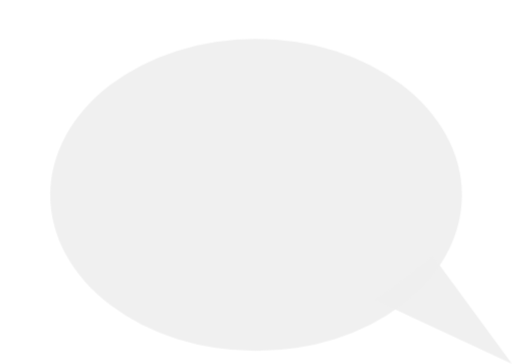
t = 0.00 s
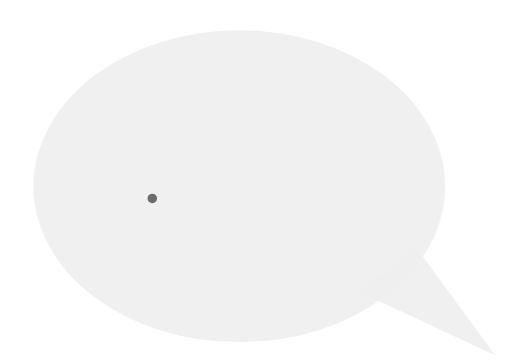
t = 0.60 s
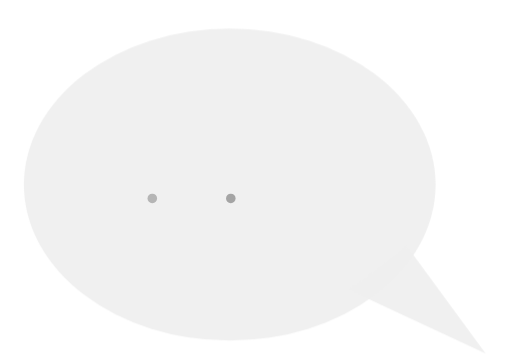
t = 1.25 s
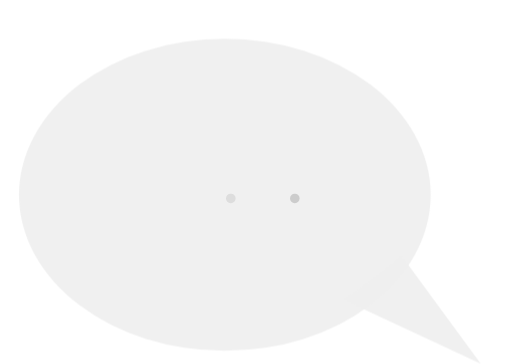
t = 1.80 s
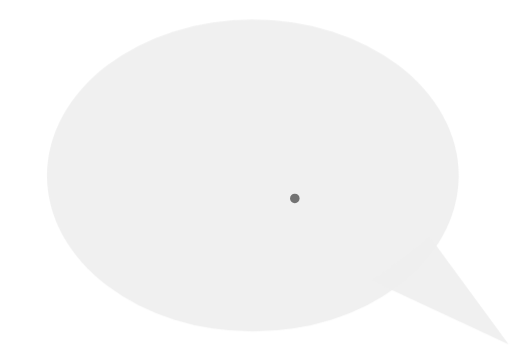
t = 2.40 s
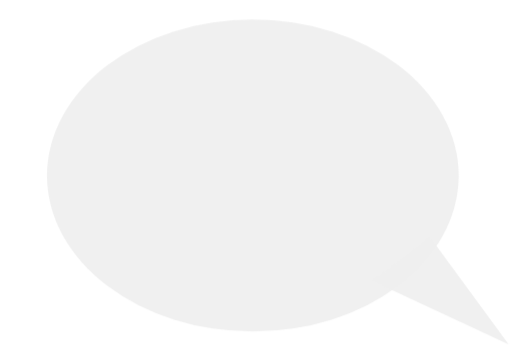
t = 3.00 s

The animated SVG that drew these frames (rendered in a browser with its animation timeline set to each time). Animation: 4 CSS @keyframes rules; one cycle of 3.00 s.

<svg id="end5k3u1jou1" xmlns="http://www.w3.org/2000/svg" xmlns:xlink="http://www.w3.org/1999/xlink" viewBox="0 0 159.130000 113" shape-rendering="geometricPrecision" text-rendering="geometricPrecision"><style><![CDATA[#end5k3u1jou7_to {animation: end5k3u1jou7_to__to 3000ms linear 1 normal forwards}@keyframes end5k3u1jou7_to__to { 0% {transform: translate(0px,0px);animation-timing-function: cubic-bezier(0.420000,0,0.580000,1)} 33.333333% {transform: translate(-7.811133px,-4.013599px);animation-timing-function: cubic-bezier(0.420000,0,0.580000,1)} 60% {transform: translate(-9.703758px,-0.039136px);animation-timing-function: cubic-bezier(0.420000,0,0.580000,1)} 80% {transform: translate(-1.008452px,-6.020390px)} 100% {transform: translate(-1.008452px,-6.020390px)} }#end5k3u1jou12 {animation: end5k3u1jou12_c_o 3000ms linear 1 normal forwards}@keyframes end5k3u1jou12_c_o { 0% {opacity: 0;animation-timing-function: cubic-bezier(0.420000,0,0.580000,1)} 26.666667% {opacity: 1;animation-timing-function: cubic-bezier(0.420000,0,0.580000,1)} 53.333333% {opacity: 0} 100% {opacity: 0} }#end5k3u1jou14 {animation: end5k3u1jou14_c_o 3000ms linear 1 normal forwards}@keyframes end5k3u1jou14_c_o { 0% {opacity: 0} 33.333333% {opacity: 0;animation-timing-function: cubic-bezier(0.420000,0,0.580000,1)} 50% {opacity: 1;animation-timing-function: cubic-bezier(0.420000,0,0.580000,1)} 63.333333% {opacity: 0} 100% {opacity: 0} }#end5k3u1jou16 {animation: end5k3u1jou16_c_o 3000ms linear 1 normal forwards}@keyframes end5k3u1jou16_c_o { 0% {opacity: 0} 53.333333% {opacity: 0;animation-timing-function: cubic-bezier(0.420000,0,0.580000,1)} 73.333333% {opacity: 1;animation-timing-function: cubic-bezier(0.420000,0,0.580000,1)} 96.666667% {opacity: 0} 100% {opacity: 0} }]]></style><defs><clipPath id="end5k3u1jou2"><rect id="end5k3u1jou3" width="1920" height="1080" rx="0" ry="0" fill="none" stroke="none" stroke-width="1"/></clipPath></defs><g id="end5k3u1jou4"><g id="end5k3u1jou5" clip-path="url(#end5k3u1jou2)"><g id="end5k3u1jou6"><g id="end5k3u1jou7_to" transform="translate(0,0)"><g id="end5k3u1jou7" transform="translate(0,0)"><g id="end5k3u1jou8"><path id="end5k3u1jou9" style="isolation:isolate" d="M931.172339,497.886712L906.542384,464.050000C906.542384,464.050000,902.445393,467.611759,897.916298,471.059542C893.387203,474.507325,888.410000,477.841131,888.410000,477.841131Z" transform="matrix(1.00294603262500 0.00057908046269 -0.00057337564660 0.99306550127442 -774.50013316000025 -381.97331428999979)" opacity="0.95" fill="rgb(239,239,239)" stroke="none" stroke-width="1"/><ellipse id="end5k3u1jou10" style="isolation:isolate" rx="63.981524" ry="48.472858" transform="matrix(1 0 0 1 79.58440261624963 60.51359865000004)" opacity="0.95" fill="rgb(239,239,239)" stroke="none" stroke-width="1"/></g></g></g></g></g></g><g id="end5k3u1jou11"><text id="end5k3u1jou12" dx="0" dy="0" font-family="MyriadPro-Regular, &quot;Myriad Pro&quot;" font-size="25" transform="matrix(1 0 0 1 44.21577300000000 62.80468749999997)" opacity="0" fill="rgb(89,89,89)" stroke="none" stroke-width="1"><![CDATA[.]]></text></g><g id="end5k3u1jou13"><text id="end5k3u1jou14" dx="0" dy="0" font-family="MyriadPro-Regular, &quot;Myriad Pro&quot;" font-size="25" transform="matrix(1 0 0 1 68.64726974000048 62.80468749999999)" opacity="0" fill="rgb(89,89,89)" stroke="none" stroke-width="1"><![CDATA[.]]></text></g><g id="end5k3u1jou15"><text id="end5k3u1jou16" dx="0" dy="0" font-family="MyriadPro-Regular, &quot;Myriad Pro&quot;" font-size="25" transform="matrix(1 0 0 1 88.50277300000002 62.80468749999999)" opacity="0" fill="rgb(89,89,89)" stroke="none" stroke-width="1"><![CDATA[.]]></text></g></svg>